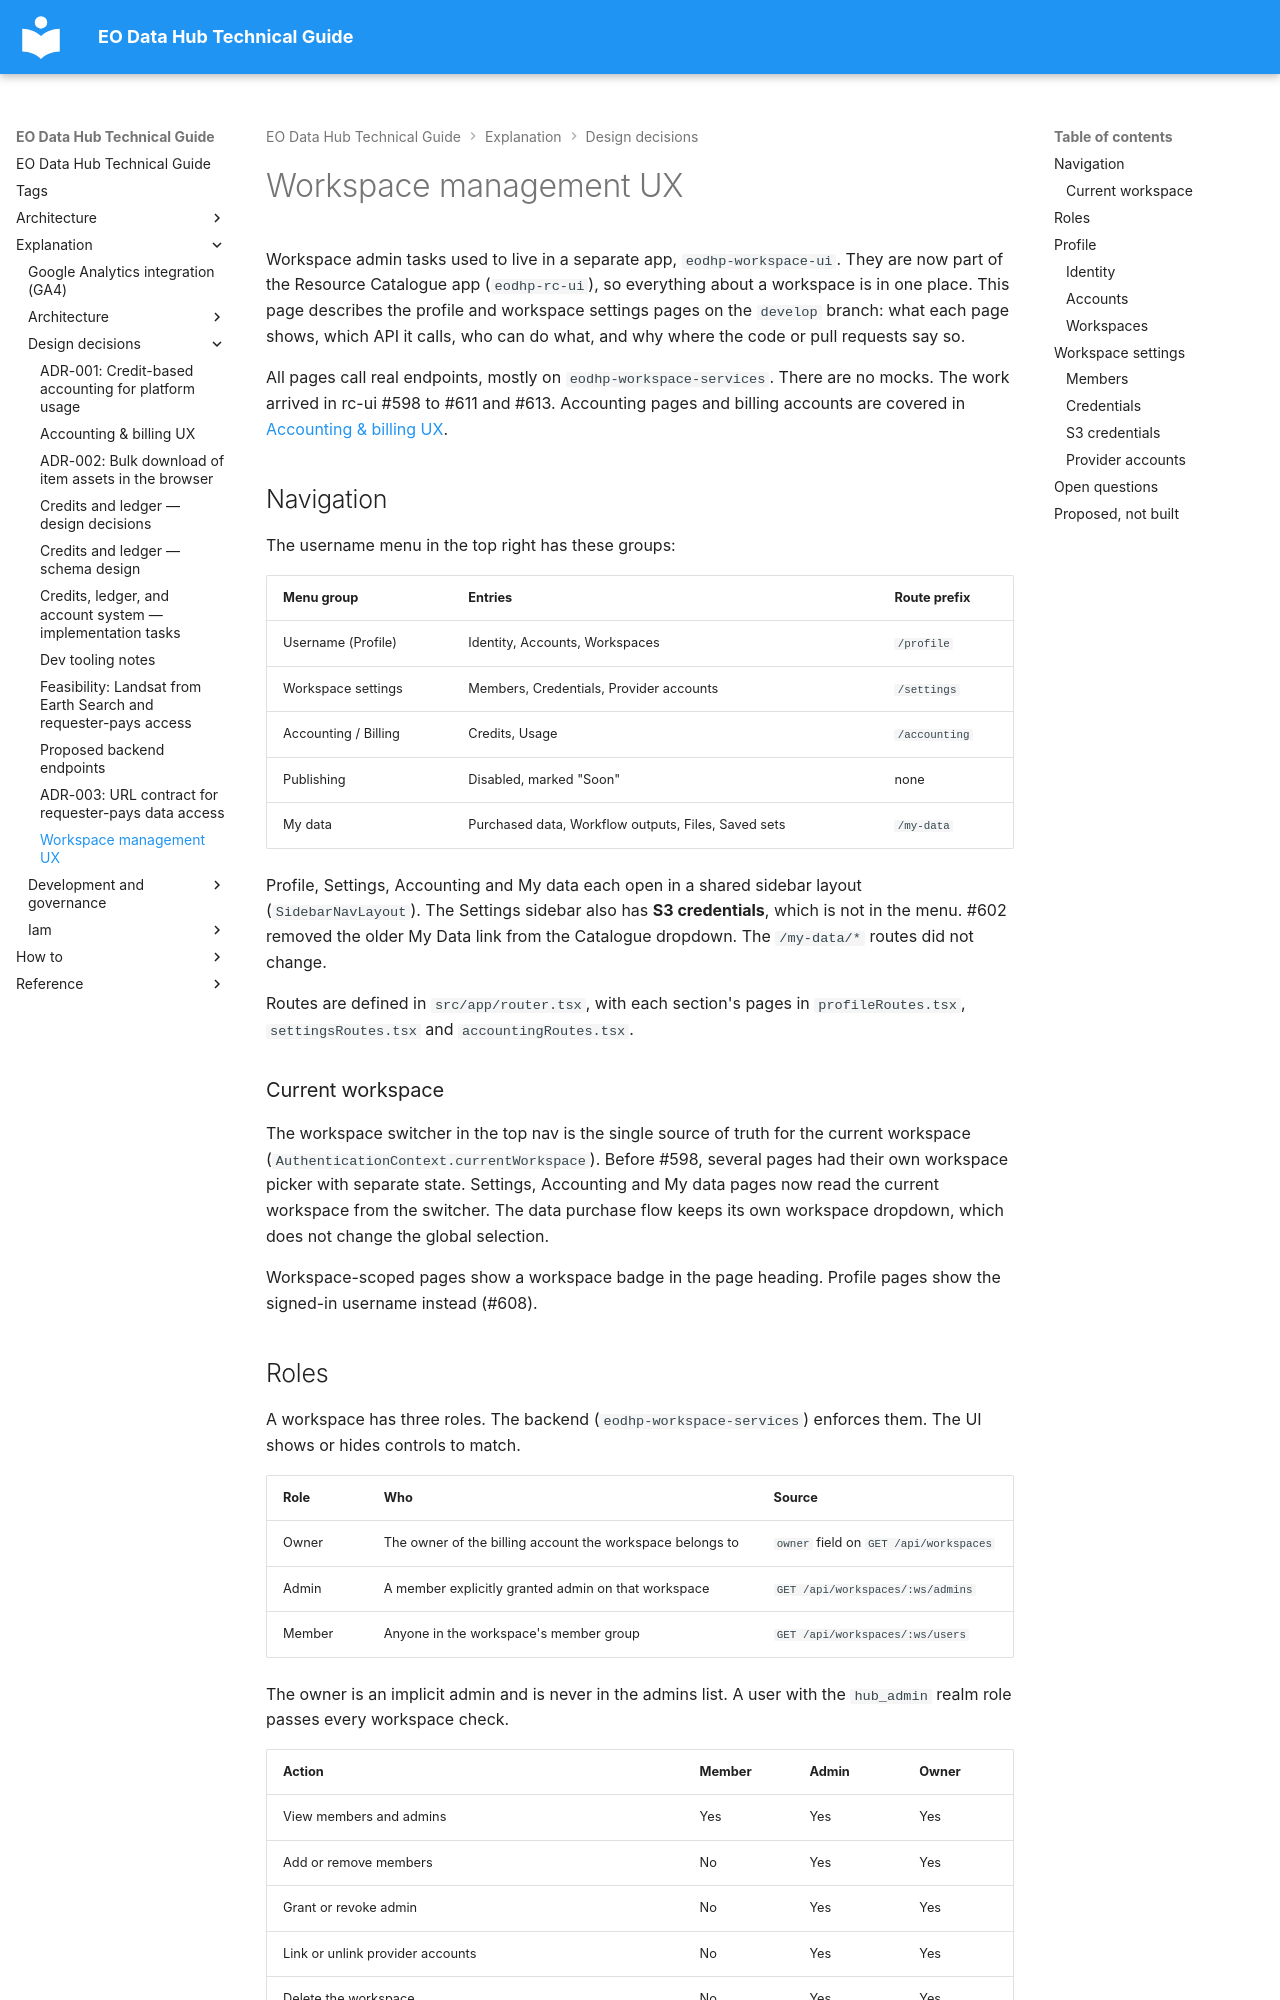

repository: EO-DataHub/eodhp-guide · page: explanation/design-decisions/workspace-management-ux.html · generator: mkdocs

---
title: Workspace management UX
doc_status: unreviewed
tags:
  - rc-ui
  - workspaces
last_reviewed:
reviewed_by:
review_notes: "Rewritten 2026-10-21 to describe eodhp-rc-ui develop"
---

# Workspace management UX

Workspace admin tasks used to live in a separate app, `eodhp-workspace-ui`. They are now part of the Resource Catalogue app (`eodhp-rc-ui`), so everything about a workspace is in one place. This page describes the profile and workspace settings pages on the `develop` branch: what each page shows, which API it calls, who can do what, and why where the code or pull requests say so.

All pages call real endpoints, mostly on `eodhp-workspace-services`. There are no mocks. The work arrived in rc-ui #598 to #611 and #613. Accounting pages and billing accounts are covered in [Accounting & billing UX](accounting-billing-ux.md).

## Navigation

The username menu in the top right has these groups:

| Menu group | Entries | Route prefix |
|---|---|---|
| Username (Profile) | Identity, Accounts, Workspaces | `/profile` |
| Workspace settings | Members, Credentials, Provider accounts | `/settings` |
| Accounting / Billing | Credits, Usage | `/accounting` |
| Publishing | Disabled, marked "Soon" | none |
| My data | Purchased data, Workflow outputs, Files, Saved sets | `/my-data` |

Profile, Settings, Accounting and My data each open in a shared sidebar layout (`SidebarNavLayout`). The Settings sidebar also has **S3 credentials**, which is not in the menu. #602 removed the older My Data link from the Catalogue dropdown. The `/my-data/*` routes did not change.

Routes are defined in `src/app/router.tsx`, with each section's pages in `profileRoutes.tsx`, `settingsRoutes.tsx` and `accountingRoutes.tsx`.

### Current workspace

The workspace switcher in the top nav is the single source of truth for the current workspace (`AuthenticationContext.currentWorkspace`). Before #598, several pages had their own workspace picker with separate state. Settings, Accounting and My data pages now read the current workspace from the switcher. The data purchase flow keeps its own workspace dropdown, which does not change the global selection.

Workspace-scoped pages show a workspace badge in the page heading. Profile pages show the signed-in username instead (#608).

## Roles

A workspace has three roles. The backend (`eodhp-workspace-services`) enforces them. The UI shows or hides controls to match.

| Role | Who | Source |
|---|---|---|
| Owner | The owner of the billing account the workspace belongs to | `owner` field on `GET /api/workspaces` |
| Admin | A member explicitly granted admin on that workspace | `GET /api/workspaces/:ws/admins` |
| Member | Anyone in the workspace's member group | `GET /api/workspaces/:ws/users` |

The owner is an implicit admin and is never in the admins list. A user with the `hub_admin` realm role passes every workspace check.

| Action | Member | Admin | Owner |
|---|---|---|---|
| View members and admins | Yes | Yes | Yes |
| Add or remove members | No | Yes | Yes |
| Grant or revoke admin | No | Yes | Yes |
| Link or unlink provider accounts | No | Yes | Yes |
| Delete the workspace | No | Yes | Yes |
| Create and delete own API tokens, request S3 credentials | Yes | Yes | Yes |

The backend refuses to remove the owner from the workspace and refuses to revoke the owner's admin status. There is no way to transfer ownership.

## Profile
